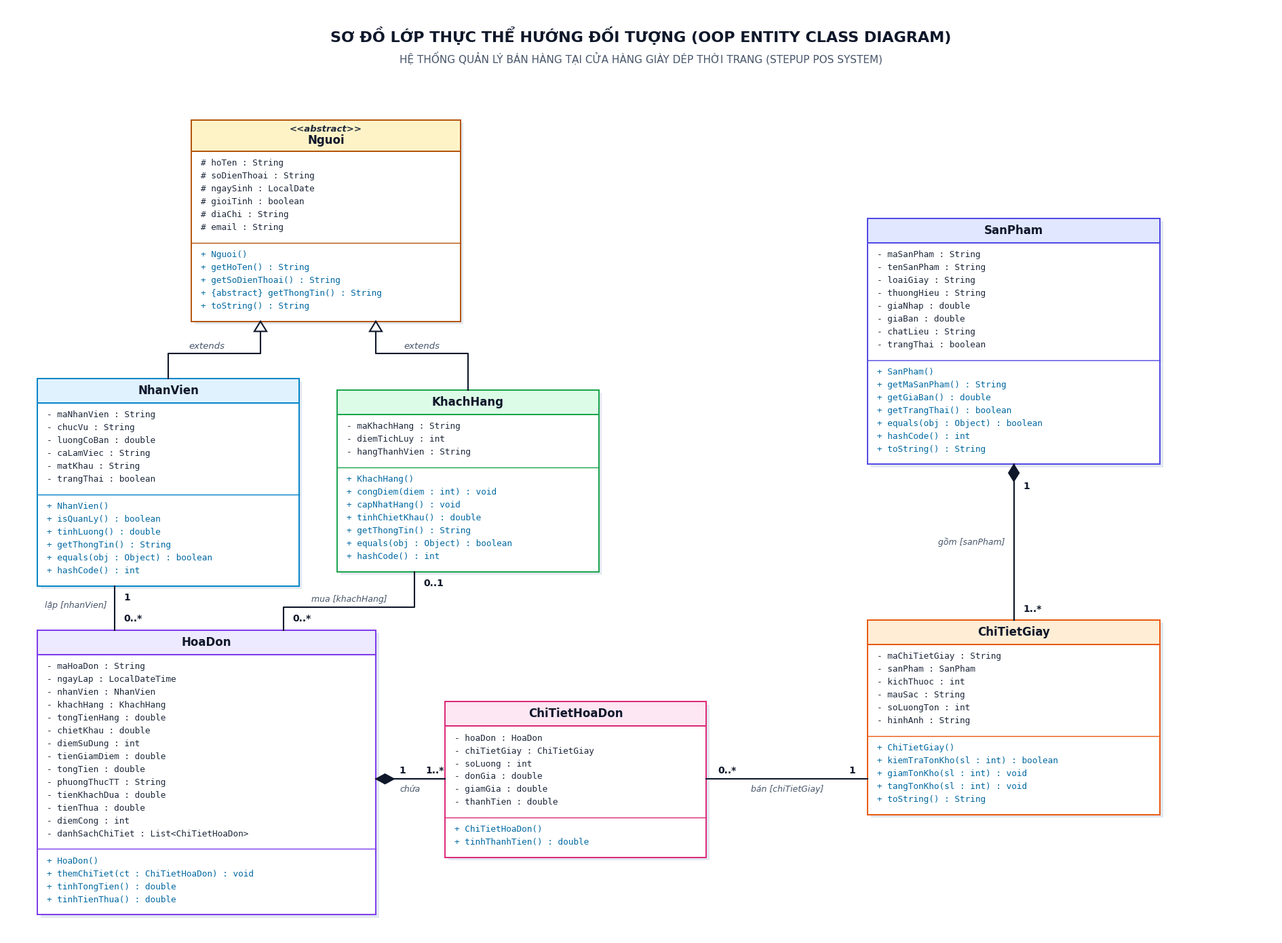
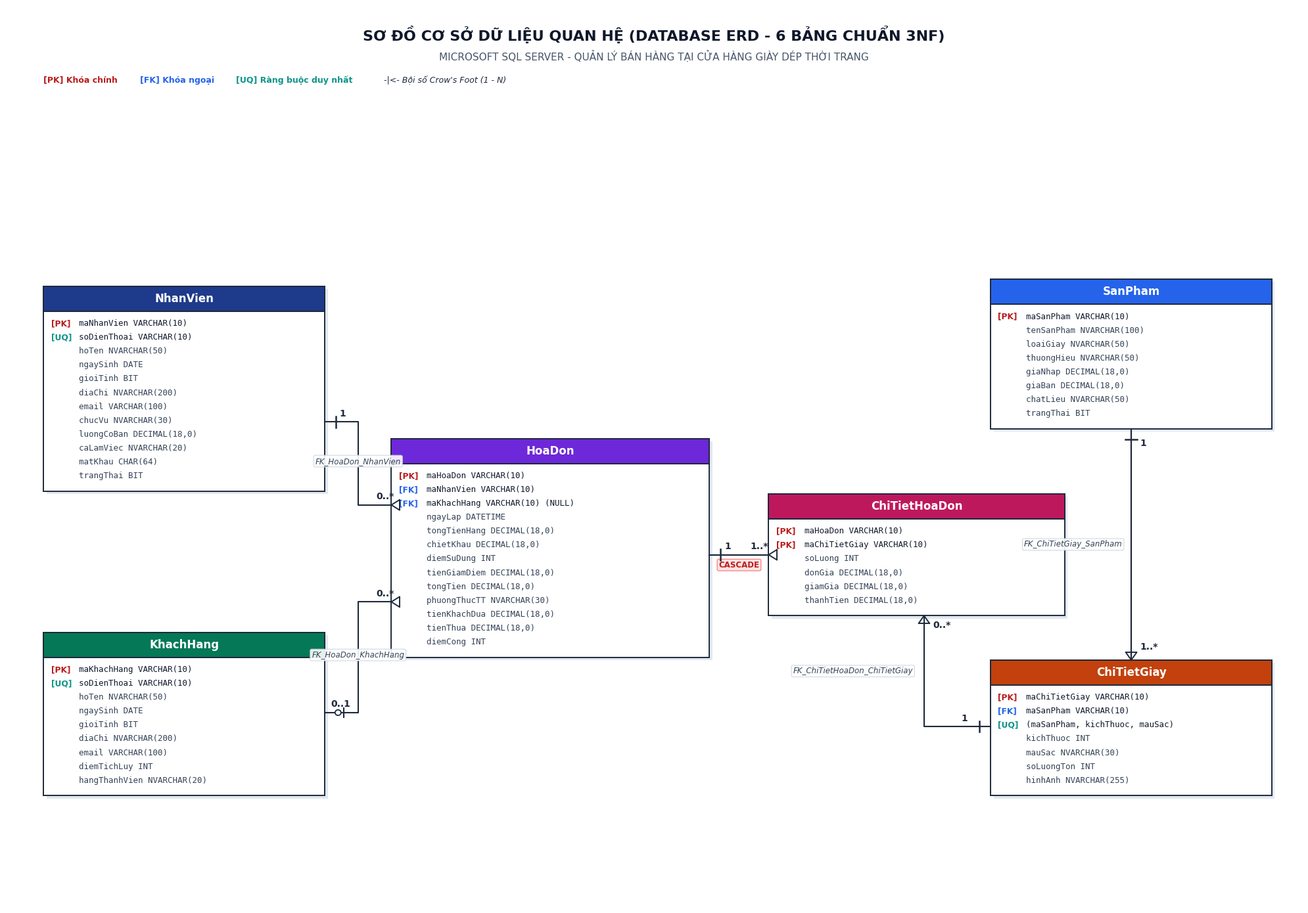

Python code for these plots, in order:
"""
Script: generate_diagrams_l03_l04.py
Mục đích:
  - Vẽ lại ERD 6 bảng CSDL chuẩn SQL Server (L03) -> diagram_erd_shoe.png
  - Vẽ lại Sơ đồ lớp 7 lớp OOP chuẩn src/entity (L04) -> SoDoLop_QuanLyBanGiay.png, diagram_class_shoe.png
  - Sinh đồng bộ 2 file .drawio: SoDoERD_QuanLyBanGiay.drawio và SoDoLop_QuanLyBanGiay.drawio
  - Độ phân giải >= 1600px width (300 DPI), font rõ nét, chuẩn UML/ERD, không chồng chéo, không cắt chữ.
"""

import sys
import os
import matplotlib
matplotlib.use('Agg')
import matplotlib.pyplot as plt
import matplotlib.patches as patches

if sys.platform.startswith('win'):
    import io
    sys.stdout = io.TextIOWrapper(sys.stdout.buffer, encoding='utf-8')

# Ensure Arial or Segoe UI font
plt.rcParams['font.sans-serif'] = ['Segoe UI', 'Arial', 'DejaVu Sans', 'sans-serif']
plt.rcParams['font.family'] = 'sans-serif'


# ==============================================================================
# PHẦN 1: VẼ SƠ ĐỒ LỚP HƯỚNG ĐỐI TƯỢNG (OOP CLASS DIAGRAM - 7 LỚP)
# ==============================================================================

def generate_oop_class_diagram():
    print(">>> Đang vẽ Sơ đồ lớp thực thể OOP (7 lớp)...")
    fig, ax = plt.subplots(figsize=(19, 14), dpi=300)
    ax.set_xlim(0, 1650)
    ax.set_ylim(0, 1300)
    ax.axis('off')
    fig.patch.set_facecolor('#FFFFFF')
    ax.set_facecolor('#FFFFFF')

    # Helper vẽ box UML Class
    def draw_uml_class(x, y, w, title, attrs, methods, is_abstract=False, header_bg='#F1F5F9', border_color='#0F172A'):
        header_h = 44 if is_abstract else 34
        line_h = 18
        pad_top = 10
        pad_bot = 10
        
        attr_lines = [l for l in attrs.strip().split('\n') if l.strip()]
        meth_lines = [l for l in methods.strip().split('\n') if l.strip()]
        
        attr_h = len(attr_lines) * line_h + pad_top + pad_bot
        meth_h = len(meth_lines) * line_h + pad_top + pad_bot
        total_h = header_h + attr_h + meth_h
        
        # Shadow box for modern look
        shadow = patches.Rectangle((x + 4, y - 4), w, total_h, facecolor='#E2E8F0', edgecolor='none', zorder=1)
        ax.add_patch(shadow)

        # Main box
        rect = patches.Rectangle((x, y), w, total_h, linewidth=1.4, edgecolor=border_color, facecolor='#FFFFFF', zorder=2)
        ax.add_patch(rect)
        
        # Header rect
        hdr_rect = patches.Rectangle((x, y + total_h - header_h), w, header_h, linewidth=1.4, 
                                     edgecolor=border_color, facecolor=header_bg, zorder=3)
        ax.add_patch(hdr_rect)
        
        if is_abstract:
            ax.text(x + w/2, y + total_h - 13, "<<abstract>>", ha='center', va='center', 
                    fontsize=9.5, style='italic', color='#1E293B', fontweight='bold', zorder=4)
            ax.text(x + w/2, y + total_h - 29, title, ha='center', va='center', 
                    fontsize=12, fontweight='bold', color='#0F172A', zorder=4)
        else:
            ax.text(x + w/2, y + total_h - header_h/2, title, ha='center', va='center', 
                    fontsize=12, fontweight='bold', color='#0F172A', zorder=4)
            
        # Divider 1 (Header -> Attr)
        ax.plot([x, x + w], [y + total_h - header_h, y + total_h - header_h], color=border_color, linewidth=1.2, zorder=3)

        # Draw Attributes
        attr_y = y + total_h - header_h - pad_top - 7
        for line in attr_lines:
            ax.text(x + 12, attr_y, line, ha='left', va='center', fontsize=9.2, family='monospace', color='#1E293B', zorder=4)
            attr_y -= line_h

        # Divider 2 (Attr -> Meth)
        div2_y = y + meth_h
        ax.plot([x, x + w], [div2_y, div2_y], color=border_color, linewidth=1.0, zorder=3)

        # Draw Methods
        meth_y = div2_y - pad_top - 7
        for line in meth_lines:
            ax.text(x + 12, meth_y, line, ha='left', va='center', fontsize=9.2, family='monospace', color='#0369A1', zorder=4)
            meth_y -= line_h
            
        return total_h

    # --- ĐẶT TỌA ĐỘ VÀ VẼ 7 CLASS ---
    # 1. Nguoi (Abstract) - Giữa Trên
    h_ng = draw_uml_class(
        x=240, y=860, w=350,
        title='Nguoi',
        attrs=(
            '# hoTen : String\n'
            '# soDienThoai : String\n'
            '# ngaySinh : LocalDate\n'
            '# gioiTinh : boolean\n'
            '# diaChi : String\n'
            '# email : String'
        ),
        methods=(
            '+ Nguoi()\n'
            '+ getHoTen() : String\n'
            '+ getSoDienThoai() : String\n'
            '+ {abstract} getThongTin() : String\n'
            '+ toString() : String'
        ),
        is_abstract=True,
        header_bg='#FEF3C7',
        border_color='#B45309'
    )

    # 2. NhanVien (Bên trái giữa)
    h_nv = draw_uml_class(
        x=40, y=490, w=340,
        title='NhanVien',
        attrs=(
            '- maNhanVien : String\n'
            '- chucVu : String\n'
            '- luongCoBan : double\n'
            '- caLamViec : String\n'
            '- matKhau : String\n'
            '- trangThai : boolean'
        ),
        methods=(
            '+ NhanVien()\n'
            '+ isQuanLy() : boolean\n'
            '+ tinhLuong() : double\n'
            '+ getThongTin() : String\n'
            '+ equals(obj : Object) : boolean\n'
            '+ hashCode() : int'
        ),
        header_bg='#E0F2FE',
        border_color='#0284C7'
    )

    # 3. KhachHang (Giữa bên phải của NhanVien)
    h_kh = draw_uml_class(
        x=430, y=510, w=340,
        title='KhachHang',
        attrs=(
            '- maKhachHang : String\n'
            '- diemTichLuy : int\n'
            '- hangThanhVien : String'
        ),
        methods=(
            '+ KhachHang()\n'
            '+ congDiem(diem : int) : void\n'
            '+ capNhatHang() : void\n'
            '+ tinhChietKhau() : double\n'
            '+ getThongTin() : String\n'
            '+ equals(obj : Object) : boolean\n'
            '+ hashCode() : int'
        ),
        header_bg='#DCFCE7',
        border_color='#16A34A'
    )

    # 4. HoaDon (Dưới cùng bên trái)
    h_hd = draw_uml_class(
        x=40, y=30, w=440,
        title='HoaDon',
        attrs=(
            '- maHoaDon : String\n'
            '- ngayLap : LocalDateTime\n'
            '- nhanVien : NhanVien\n'
            '- khachHang : KhachHang\n'
            '- tongTienHang : double\n'
            '- chietKhau : double\n'
            '- diemSuDung : int\n'
            '- tienGiamDiem : double\n'
            '- tongTien : double\n'
            '- phuongThucTT : String\n'
            '- tienKhachDua : double\n'
            '- tienThua : double\n'
            '- diemCong : int\n'
            '- danhSachChiTiet : List<ChiTietHoaDon>'
        ),
        methods=(
            '+ HoaDon()\n'
            '+ themChiTiet(ct : ChiTietHoaDon) : void\n'
            '+ tinhTongTien() : double\n'
            '+ tinhTienThua() : double'
        ),
        header_bg='#EDE9FE',
        border_color='#7C3AED'
    )

    # 5. ChiTietHoaDon (Dưới cùng ở giữa)
    h_cthd = draw_uml_class(
        x=570, y=110, w=340,
        title='ChiTietHoaDon',
        attrs=(
            '- hoaDon : HoaDon\n'
            '- chiTietGiay : ChiTietGiay\n'
            '- soLuong : int\n'
            '- donGia : double\n'
            '- giamGia : double\n'
            '- thanhTien : double'
        ),
        methods=(
            '+ ChiTietHoaDon()\n'
            '+ tinhThanhTien() : double'
        ),
        header_bg='#FCE7F3',
        border_color='#DB2777'
    )

    # 6. SanPham (Cột phải trên)
    h_sp = draw_uml_class(
        x=1120, y=660, w=380,
        title='SanPham',
        attrs=(
            '- maSanPham : String\n'
            '- tenSanPham : String\n'
            '- loaiGiay : String\n'
            '- thuongHieu : String\n'
            '- giaNhap : double\n'
            '- giaBan : double\n'
            '- chatLieu : String\n'
            '- trangThai : boolean'
        ),
        methods=(
            '+ SanPham()\n'
            '+ getMaSanPham() : String\n'
            '+ getGiaBan() : double\n'
            '+ getTrangThai() : boolean\n'
            '+ equals(obj : Object) : boolean\n'
            '+ hashCode() : int\n'
            '+ toString() : String'
        ),
        header_bg='#E0E7FF',
        border_color='#4F46E5'
    )

    # 7. ChiTietGiay (Cột phải dưới)
    h_ctg = draw_uml_class(
        x=1120, y=170, w=380,
        title='ChiTietGiay',
        attrs=(
            '- maChiTietGiay : String\n'
            '- sanPham : SanPham\n'
            '- kichThuoc : int\n'
            '- mauSac : String\n'
            '- soLuongTon : int\n'
            '- hinhAnh : String'
        ),
        methods=(
            '+ ChiTietGiay()\n'
            '+ kiemTraTonKho(sl : int) : boolean\n'
            '+ giamTonKho(sl : int) : void\n'
            '+ tangTonKho(sl : int) : void\n'
            '+ toString() : String'
        ),
        header_bg='#FFEDD5',
        border_color='#EA580C'
    )

    # --- CÁC ĐƯỜNG NỐI QUAN HỆ UML ---
    # 1. Kế thừa: NhanVien (top) -> Nguoi (bottom)
    top_nv = 490 + h_nv
    ax.plot([210, 210, 330, 330], [top_nv, 815, 815, 860], color='#0F172A', linewidth=1.5, zorder=3)
    tri1 = patches.Polygon([[322, 846], [338, 846], [330, 860]], closed=True, 
                           edgecolor='#0F172A', facecolor='#FFFFFF', linewidth=1.5, zorder=5)
    ax.add_patch(tri1)
    ax.text(260, 822, "extends", fontsize=9.5, style='italic', color='#475569', ha='center')

    # 2. Kế thừa: KhachHang (top) -> Nguoi (bottom)
    top_kh = 510 + h_kh
    ax.plot([600, 600, 480, 480], [top_kh, 815, 815, 860], color='#0F172A', linewidth=1.5, zorder=3)
    tri2 = patches.Polygon([[472, 846], [488, 846], [480, 860]], closed=True, 
                           edgecolor='#0F172A', facecolor='#FFFFFF', linewidth=1.5, zorder=5)
    ax.add_patch(tri2)
    ax.text(540, 822, "extends", fontsize=9.5, style='italic', color='#475569', ha='center')

    # 3. Liên kết: NhanVien (1) -> HoaDon (0..*)
    top_hd = 30 + h_hd
    ax.plot([140, 140], [490, top_hd], color='#0F172A', linewidth=1.5, zorder=3)
    ax.text(152, 470, "1", fontsize=10, fontweight='bold', color='#0F172A')
    ax.text(152, top_hd + 12, "0..*", fontsize=10, fontweight='bold', color='#0F172A')
    ax.text(130, (490 + top_hd)/2, "lập [nhanVien]", fontsize=9, style='italic', color='#475569', ha='right')

    # 4. Liên kết: KhachHang (0..1) -> HoaDon (0..*)
    ax.plot([530, 530, 360, 360], [510, 460, 460, top_hd], color='#0F172A', linewidth=1.5, zorder=3)
    ax.text(542, 490, "0..1", fontsize=10, fontweight='bold', color='#0F172A')
    ax.text(372, top_hd + 12, "0..*", fontsize=10, fontweight='bold', color='#0F172A')
    ax.text(445, 468, "mua [khachHang]", fontsize=9, style='italic', color='#475569', ha='center')

    # 5. Tổng thành (Composition): HoaDon (1) ◆── (1..*) ChiTietHoaDon
    y_hd_ct = 220
    ax.plot([480, 570], [y_hd_ct, y_hd_ct], color='#0F172A', linewidth=1.6, zorder=3)
    dia_hd = patches.Polygon([[480, y_hd_ct], [492, y_hd_ct + 7], [504, y_hd_ct], [492, y_hd_ct - 7]], 
                             closed=True, edgecolor='#0F172A', facecolor='#0F172A', zorder=5)
    ax.add_patch(dia_hd)
    ax.text(510, y_hd_ct + 8, "1", fontsize=10, fontweight='bold', color='#0F172A')
    ax.text(545, y_hd_ct + 8, "1..*", fontsize=10, fontweight='bold', color='#0F172A')
    ax.text(525, y_hd_ct - 18, "chứa", fontsize=9, style='italic', color='#475569', ha='center')

    # 6. Liên kết: ChiTietHoaDon (0..*) ── (1) ChiTietGiay
    ax.plot([910, 1120], [y_hd_ct, y_hd_ct], color='#0F172A', linewidth=1.5, zorder=3)
    ax.text(925, y_hd_ct + 8, "0..*", fontsize=10, fontweight='bold', color='#0F172A')
    ax.text(1095, y_hd_ct + 8, "1", fontsize=10, fontweight='bold', color='#0F172A')
    ax.text(1015, y_hd_ct - 18, "bán [chiTietGiay]", fontsize=9, style='italic', color='#475569', ha='center')

    # 7. Tổng thành (Composition): SanPham (1) ◆── (1..*) ChiTietGiay
    x_sp_ctg = 1310
    top_ctg = 170 + h_ctg
    ax.plot([x_sp_ctg, x_sp_ctg], [660, top_ctg], color='#0F172A', linewidth=1.6, zorder=3)
    dia_sp = patches.Polygon([[x_sp_ctg, 660], [x_sp_ctg + 7, 648], [x_sp_ctg, 636], [x_sp_ctg - 7, 648]], 
                             closed=True, edgecolor='#0F172A', facecolor='#0F172A', zorder=5)
    ax.add_patch(dia_sp)
    ax.text(x_sp_ctg + 12, 625, "1", fontsize=10, fontweight='bold', color='#0F172A')
    ax.text(x_sp_ctg + 12, top_ctg + 12, "1..*", fontsize=10, fontweight='bold', color='#0F172A')
    ax.text(x_sp_ctg - 12, (660 + top_ctg)/2, "gồm [sanPham]", fontsize=9, style='italic', color='#475569', ha='right', va='center')

    # Header Title Banner (Có khoảng cách an toàn rộng rãi phía trên)
    ax.text(825, 1260, "SƠ ĐỒ LỚP THỰC THỂ HƯỚNG ĐỐI TƯỢNG (OOP ENTITY CLASS DIAGRAM)", 
            ha='center', va='center', fontsize=16, fontweight='bold', color='#0F172A')
    ax.text(825, 1228, "HỆ THỐNG QUẢN LÝ BÁN HÀNG TẠI CỬA HÀNG GIÀY DÉP THỜI TRANG (STEPUP POS SYSTEM)", 
            ha='center', va='center', fontsize=11, color='#475569')

    plt.tight_layout()
    out1 = os.path.join(os.getcwd(), 'SoDoLop_QuanLyBanGiay.png')
    out2 = os.path.join(os.getcwd(), 'diagram_class_shoe.png')
    plt.savefig(out1, dpi=300, bbox_inches='tight', facecolor='#FFFFFF')
    plt.savefig(out2, dpi=300, bbox_inches='tight', facecolor='#FFFFFF')
    plt.close()
    print(f" [PASS] Đã tạo thành công Sơ đồ lớp: {out1} & {out2}")


# ==============================================================================
# PHẦN 2: VẼ SƠ ĐỒ CƠ SỞ DỮ LIỆU QUAN HỆ (DATABASE ERD - 6 BẢNG)
# ==============================================================================

def generate_erd_diagram():
    print(">>> Đang vẽ Sơ đồ cơ sở dữ liệu quan hệ ERD (6 bảng)...")
    fig, ax = plt.subplots(figsize=(20, 14), dpi=300)
    ax.set_xlim(0, 1750)
    ax.set_ylim(0, 1300)
    ax.axis('off')
    fig.patch.set_facecolor('#FFFFFF')
    ax.set_facecolor('#FFFFFF')

    # Helper vẽ Table Box cho ERD
    def draw_erd_table(x, y, w, table_name, pk_cols, fk_cols, uq_cols, normal_cols, header_color='#1E40AF'):
        header_h = 36
        line_h = 20
        pad_top = 10
        pad_bot = 10

        all_rows = []
        for c in pk_cols:
            all_rows.append(("[PK]", c, '#B91C1C'))
        for c in fk_cols:
            all_rows.append(("[FK]", c, '#2563EB'))
        for c in uq_cols:
            all_rows.append(("[UQ]", c, '#0D9488'))
        for c in normal_cols:
            all_rows.append(("", c, '#334155'))

        body_h = len(all_rows) * line_h + pad_top + pad_bot
        total_h = header_h + body_h

        # Shadow box
        shadow = patches.Rectangle((x + 4, y - 4), w, total_h, facecolor='#E2E8F0', edgecolor='none', zorder=1)
        ax.add_patch(shadow)

        # Outer border
        rect = patches.Rectangle((x, y), w, total_h, linewidth=1.4, edgecolor='#1E293B', facecolor='#FFFFFF', zorder=2)
        ax.add_patch(rect)

        # Header box
        hdr_rect = patches.Rectangle((x, y + total_h - header_h), w, header_h, linewidth=1.4, 
                                     edgecolor='#1E293B', facecolor=header_color, zorder=3)
        ax.add_patch(hdr_rect)
        ax.text(x + w/2, y + total_h - header_h/2, table_name, ha='center', va='center', 
                color='#FFFFFF', fontweight='bold', fontsize=12, zorder=4)

        # Divider line
        ax.plot([x, x + w], [y + total_h - header_h, y + total_h - header_h], color='#1E293B', linewidth=1.2, zorder=3)

        # Render Columns
        row_y = y + total_h - header_h - pad_top - 8
        for tag, col_text, col_color in all_rows:
            if tag:
                ax.text(x + 10, row_y, tag, ha='left', va='center', fontsize=8.8, fontweight='bold', color=col_color, zorder=4)
                ax.text(x + 48, row_y, col_text, ha='left', va='center', fontsize=9.0, family='monospace', color='#0F172A', zorder=4)
            else:
                ax.text(x + 48, row_y, col_text, ha='left', va='center', fontsize=9.0, family='monospace', color=col_color, zorder=4)
            row_y -= line_h

        return total_h

    # --- BỐ CỤC 3 CỘT KHÔNG BAO GIỜ CHỒNG CHÉO ---
    # CỘT 1 (TRÁI): NhanVien (Trên) & KhachHang (Dưới)
    h_nv = draw_erd_table(
        x=50, y=600, w=380,
        table_name='NhanVien',
        pk_cols=['maNhanVien VARCHAR(10)'],
        fk_cols=[],
        uq_cols=['soDienThoai VARCHAR(10)'],
        normal_cols=[
            'hoTen NVARCHAR(50)',
            'ngaySinh DATE',
            'gioiTinh BIT',
            'diaChi NVARCHAR(200)',
            'email VARCHAR(100)',
            'chucVu NVARCHAR(30)',
            'luongCoBan DECIMAL(18,0)',
            'caLamViec NVARCHAR(20)',
            'matKhau CHAR(64)',
            'trangThai BIT'
        ],
        header_color='#1E3A8A'
    )

    h_kh = draw_erd_table(
        x=50, y=160, w=380,
        table_name='KhachHang',
        pk_cols=['maKhachHang VARCHAR(10)'],
        fk_cols=[],
        uq_cols=['soDienThoai VARCHAR(10)'],
        normal_cols=[
            'hoTen NVARCHAR(50)',
            'ngaySinh DATE',
            'gioiTinh BIT',
            'diaChi NVARCHAR(200)',
            'email VARCHAR(100)',
            'diemTichLuy INT',
            'hangThanhVien NVARCHAR(20)'
        ],
        header_color='#047857'
    )

    # CỘT 2 (GIỮA): HoaDon (Trái giữa) & ChiTietHoaDon (Phải giữa)
    h_hd = draw_erd_table(
        x=520, y=360, w=430,
        table_name='HoaDon',
        pk_cols=['maHoaDon VARCHAR(10)'],
        fk_cols=[
            'maNhanVien VARCHAR(10)',
            'maKhachHang VARCHAR(10) (NULL)'
        ],
        uq_cols=[],
        normal_cols=[
            'ngayLap DATETIME',
            'tongTienHang DECIMAL(18,0)',
            'chietKhau DECIMAL(18,0)',
            'diemSuDung INT',
            'tienGiamDiem DECIMAL(18,0)',
            'tongTien DECIMAL(18,0)',
            'phuongThucTT NVARCHAR(30)',
            'tienKhachDua DECIMAL(18,0)',
            'tienThua DECIMAL(18,0)',
            'diemCong INT'
        ],
        header_color='#6D28D9'
    )

    h_cthd = draw_erd_table(
        x=1030, y=420, w=400,
        table_name='ChiTietHoaDon',
        pk_cols=[
            'maHoaDon VARCHAR(10)',
            'maChiTietGiay VARCHAR(10)'
        ],
        fk_cols=[],
        uq_cols=[],
        normal_cols=[
            'soLuong INT',
            'donGia DECIMAL(18,0)',
            'giamGia DECIMAL(18,0)',
            'thanhTien DECIMAL(18,0)'
        ],
        header_color='#BE185D'
    )

    # CỘT 3 (PHẢI): SanPham (Trên) & ChiTietGiay (Dưới)
    h_sp = draw_erd_table(
        x=1330, y=690, w=380,
        table_name='SanPham',
        pk_cols=['maSanPham VARCHAR(10)'],
        fk_cols=[],
        uq_cols=[],
        normal_cols=[
            'tenSanPham NVARCHAR(100)',
            'loaiGiay NVARCHAR(50)',
            'thuongHieu NVARCHAR(50)',
            'giaNhap DECIMAL(18,0)',
            'giaBan DECIMAL(18,0)',
            'chatLieu NVARCHAR(50)',
            'trangThai BIT'
        ],
        header_color='#2563EB'
    )

    h_ctg = draw_erd_table(
        x=1330, y=160, w=380,
        table_name='ChiTietGiay',
        pk_cols=['maChiTietGiay VARCHAR(10)'],
        fk_cols=['maSanPham VARCHAR(10)'],
        uq_cols=['(maSanPham, kichThuoc, mauSac)'],
        normal_cols=[
            'kichThuoc INT',
            'mauSac NVARCHAR(30)',
            'soLuongTon INT',
            'hinhAnh NVARCHAR(255)'
        ],
        header_color='#C2410C'
    )

    # Helper vẽ ký hiệu Crow's Foot
    def draw_crows_foot(x_end, y_end, direction='left', size=11):
        if direction == 'left':
            ax.plot([x_end, x_end + size], [y_end, y_end + size/1.5], color='#1E293B', lw=1.4, zorder=5)
            ax.plot([x_end, x_end + size], [y_end, y_end - size/1.5], color='#1E293B', lw=1.4, zorder=5)
            ax.plot([x_end + size, x_end + size], [y_end - size/1.5, y_end + size/1.5], color='#1E293B', lw=1.4, zorder=5)
        elif direction == 'right':
            ax.plot([x_end, x_end - size], [y_end, y_end + size/1.5], color='#1E293B', lw=1.4, zorder=5)
            ax.plot([x_end, x_end - size], [y_end, y_end - size/1.5], color='#1E293B', lw=1.4, zorder=5)
            ax.plot([x_end - size, x_end - size], [y_end - size/1.5, y_end + size/1.5], color='#1E293B', lw=1.4, zorder=5)
        elif direction == 'up':
            ax.plot([x_end, x_end - size/1.5], [y_end, y_end - size], color='#1E293B', lw=1.4, zorder=5)
            ax.plot([x_end, x_end + size/1.5], [y_end, y_end - size], color='#1E293B', lw=1.4, zorder=5)
            ax.plot([x_end - size/1.5, x_end + size/1.5], [y_end - size, y_end - size], color='#1E293B', lw=1.4, zorder=5)
        elif direction == 'down':
            ax.plot([x_end, x_end - size/1.5], [y_end, y_end + size], color='#1E293B', lw=1.4, zorder=5)
            ax.plot([x_end, x_end + size/1.5], [y_end, y_end + size], color='#1E293B', lw=1.4, zorder=5)
            ax.plot([x_end - size/1.5, x_end + size/1.5], [y_end + size, y_end + size], color='#1E293B', lw=1.4, zorder=5)

    # 1. NhanVien (1) ── (0..*) HoaDon [FK_HoaDon_NhanVien]
    y_nv_hd = 700
    ax.plot([430, 475, 475, 520], [y_nv_hd, y_nv_hd, 580, 580], color='#1E293B', linewidth=1.5, zorder=3)
    ax.plot([445, 445], [y_nv_hd - 8, y_nv_hd + 8], color='#1E293B', linewidth=1.8, zorder=5)
    draw_crows_foot(520, 580, direction='left', size=11)
    ax.text(450, y_nv_hd + 8, "1", fontsize=10, fontweight='bold', color='#1E293B')
    ax.text(500, 588, "0..*", fontsize=10, fontweight='bold', color='#1E293B')
    ax.text(475, 640, "FK_HoaDon_NhanVien", fontsize=8.5, style='italic', color='#334155', ha='center',
            bbox=dict(boxstyle="round,pad=0.2", fc="white", ec="#CBD5E1", lw=0.8, alpha=0.9))

    # 2. KhachHang (0..1) ── (0..*) HoaDon [FK_HoaDon_KhachHang]
    y_kh_hd = 280
    ax.plot([430, 475, 475, 520], [y_kh_hd, y_kh_hd, 440, 440], color='#1E293B', linewidth=1.5, zorder=3)
    circle = patches.Circle((448, y_kh_hd), 4, facecolor='#FFFFFF', edgecolor='#1E293B', lw=1.3, zorder=5)
    ax.add_patch(circle)
    ax.plot([456, 456], [y_kh_hd - 7, y_kh_hd + 7], color='#1E293B', linewidth=1.5, zorder=5)
    draw_crows_foot(520, 440, direction='left', size=11)
    ax.text(438, y_kh_hd + 8, "0..1", fontsize=10, fontweight='bold', color='#1E293B')
    ax.text(500, 448, "0..*", fontsize=10, fontweight='bold', color='#1E293B')
    ax.text(475, 360, "FK_HoaDon_KhachHang", fontsize=8.5, style='italic', color='#334155', ha='center',
            bbox=dict(boxstyle="round,pad=0.2", fc="white", ec="#CBD5E1", lw=0.8, alpha=0.9))

    # 3. HoaDon (1) ── (1..*) ChiTietHoaDon [FK_ChiTietHoaDon_HoaDon (ON DELETE CASCADE)]
    y_hd_cthd = 508
    ax.plot([950, 1030], [y_hd_cthd, y_hd_cthd], color='#1E293B', linewidth=1.6, zorder=3)
    ax.plot([965, 965], [y_hd_cthd - 8, y_hd_cthd + 8], color='#1E293B', linewidth=1.8, zorder=5)
    draw_crows_foot(1030, y_hd_cthd, direction='left', size=11)
    ax.text(970, y_hd_cthd + 8, "1", fontsize=10, fontweight='bold', color='#1E293B')
    ax.text(1005, y_hd_cthd + 8, "1..*", fontsize=10, fontweight='bold', color='#1E293B')
    ax.text(990, y_hd_cthd - 18, "CASCADE", fontsize=8.5, fontweight='bold', color='#B91C1C', ha='center',
            bbox=dict(boxstyle="round,pad=0.2", fc="#FEE2E2", ec="#F87171", lw=0.8))

    # 4. SanPham (1) ── (1..*) ChiTietGiay [FK_ChiTietGiay_SanPham]
    x_sp_ctg = 1520
    top_ctg = 160 + h_ctg
    ax.plot([x_sp_ctg, x_sp_ctg], [690, top_ctg], color='#1E293B', linewidth=1.6, zorder=3)
    ax.plot([x_sp_ctg - 8, x_sp_ctg + 8], [675, 675], color='#1E293B', linewidth=1.8, zorder=5)
    draw_crows_foot(x_sp_ctg, top_ctg, direction='down', size=11)
    ax.text(x_sp_ctg + 12, 665, "1", fontsize=10, fontweight='bold', color='#1E293B')
    ax.text(x_sp_ctg + 12, top_ctg + 15, "1..*", fontsize=10, fontweight='bold', color='#1E293B')
    ax.text(x_sp_ctg - 12, (690 + top_ctg)/2, "FK_ChiTietGiay_SanPham", fontsize=8.5, style='italic', color='#334155', ha='right', va='center',
            bbox=dict(boxstyle="round,pad=0.2", fc="white", ec="#CBD5E1", lw=0.8, alpha=0.9))

    # 5. ChiTietGiay (1) ── (0..*) ChiTietHoaDon [FK_ChiTietHoaDon_ChiTietGiay]
    y_ctg_cthd = 260
    ax.plot([1330, 1240, 1240], [y_ctg_cthd, y_ctg_cthd, 420], color='#1E293B', linewidth=1.5, zorder=3)
    ax.plot([1315, 1315], [y_ctg_cthd - 8, y_ctg_cthd + 8], color='#1E293B', linewidth=1.8, zorder=5)
    draw_crows_foot(1240, 420, direction='up', size=11)
    ax.text(1290, y_ctg_cthd + 8, "1", fontsize=10, fontweight='bold', color='#1E293B')
    ax.text(1252, 402, "0..*", fontsize=10, fontweight='bold', color='#1E293B')
    ax.text(1225, 340, "FK_ChiTietHoaDon_ChiTietGiay", fontsize=8.5, style='italic', color='#334155', ha='right', va='center',
            bbox=dict(boxstyle="round,pad=0.2", fc="white", ec="#CBD5E1", lw=0.8, alpha=0.9))

    # Header Title Banner (Có khoảng cách an toàn rộng rãi phía trên)
    ax.text(875, 1260, "SƠ ĐỒ CƠ SỞ DỮ LIỆU QUAN HỆ (DATABASE ERD - 6 BẢNG CHUẨN 3NF)", 
            ha='center', va='center', fontsize=16, fontweight='bold', color='#0F172A')
    ax.text(875, 1228, "MICROSOFT SQL SERVER - QUẢN LÝ BÁN HÀNG TẠI CỬA HÀNG GIÀY DÉP THỜI TRANG", 
            ha='center', va='center', fontsize=11, color='#475569')

    # Legend at top
    leg_x, leg_y = 50, 1190
    ax.text(leg_x, leg_y, "[PK] Khóa chính", fontsize=9, fontweight='bold', color='#B91C1C')
    ax.text(leg_x + 130, leg_y, "[FK] Khóa ngoại", fontsize=9, fontweight='bold', color='#2563EB')
    ax.text(leg_x + 260, leg_y, "[UQ] Ràng buộc duy nhất", fontsize=9, fontweight='bold', color='#0D9488')
    ax.text(leg_x + 460, leg_y, "-|<- Bội số Crow's Foot (1 - N)", fontsize=9, style='italic', color='#1E293B')

    plt.tight_layout()
    out = os.path.join(os.getcwd(), 'diagram_erd_shoe.png')
    plt.savefig(out, dpi=300, bbox_inches='tight', facecolor='#FFFFFF')
    plt.close()
    print(f" [PASS] Đã tạo thành công Sơ đồ ERD: {out}")


# ==============================================================================
# PHẦN 3: XUẤT CÁC FILE NGUỒN DRAW.IO TƯƠNG ỨNG
# ==============================================================================

def generate_drawio_files():
    print(">>> Đang cập nhật và sinh các file nguồn .drawio...")
    
    # 1. SoDoLop_QuanLyBanGiay.drawio (7 lớp OOP)
    drawio_oop_content = """<?xml version='1.0' encoding='utf-8'?>
<mxfile host="app.diagrams.net" agent="Mozilla/5.0" version="21.6.8" type="device">
  <diagram id="ClassDiagram_ShoePOS_OOP" name="SoDoLop_OOP_QuanLyBanGiay">
    <mxGraphModel dx="1422" dy="850" grid="1" gridSize="10" guides="1" tooltips="1" connect="1" arrows="1" fold="1" page="1" pageScale="1" pageWidth="1650" pageHeight="1300" math="0" shadow="0">
      <root>
        <mxCell id="0" />
        <mxCell id="1" parent="0" />
        
        <!-- Nguoi (Abstract) -->
        <mxCell id="10" value="&amp;lt;&amp;lt;abstract&amp;gt;&amp;gt;&amp;#10;&amp;lt;b&amp;gt;Nguoi&amp;lt;/b&amp;gt;" style="swimlane;fontStyle=0;align=center;verticalAlign=top;childLayout=stackLayout;horizontal=1;startSize=36;horizontalStack=0;resizeParent=1;resizeParentMax=0;resizeLast=0;collapsible=0;marginBottom=0;whiteSpace=wrap;html=1;fillColor=#FEF3C7;strokeColor=#B45309;fontColor=#0F172A;rounded=0;" vertex="1" parent="1">
          <mxGeometry x="240" y="50" width="350" height="260" as="geometry" />
        </mxCell>
        <mxCell id="10_attr" value="# hoTen : String&#10;# soDienThoai : String&#10;# ngaySinh : LocalDate&#10;# gioiTinh : boolean&#10;# diaChi : String&#10;# email : String" style="text;strokeColor=none;fillColor=none;align=left;verticalAlign=top;spacingLeft=8;spacingRight=8;overflow=hidden;rotatable=0;points=[[0,0.5],[1,0.5]];portConstraint=eastwest;whiteSpace=wrap;html=1;fontColor=#1E293B;fontSize=11;fontFamily=monospace;" vertex="1" parent="10">
          <mxGeometry y="36" width="350" height="120" as="geometry" />
        </mxCell>
        <mxCell id="10_line" value="" style="line;strokeWidth=1;fillColor=none;align=left;verticalAlign=middle;spacingTop=-1;spacingLeft=3;spacingRight=3;rotatable=0;labelPosition=right;points=[];portConstraint=eastwest;strokeColor=#B45309;" vertex="1" parent="10">
          <mxGeometry y="156" width="350" height="8" as="geometry" />
        </mxCell>
        <mxCell id="10_meth" value="+ Nguoi()&#10;+ getHoTen() : String&#10;+ getSoDienThoai() : String&#10;+ {abstract} getThongTin() : String&#10;+ toString() : String" style="text;strokeColor=none;fillColor=none;align=left;verticalAlign=top;spacingLeft=8;spacingRight=8;overflow=hidden;rotatable=0;points=[[0,0.5],[1,0.5]];portConstraint=eastwest;whiteSpace=wrap;html=1;fontColor=#0369A1;fontSize=11;fontFamily=monospace;" vertex="1" parent="10">
          <mxGeometry y="164" width="350" height="96" as="geometry" />
        </mxCell>

        <!-- NhanVien -->
        <mxCell id="20" value="&amp;lt;b&amp;gt;NhanVien&amp;lt;/b&amp;gt;" style="swimlane;fontStyle=0;align=center;verticalAlign=top;childLayout=stackLayout;horizontal=1;startSize=28;horizontalStack=0;resizeParent=1;resizeParentMax=0;resizeLast=0;collapsible=0;marginBottom=0;whiteSpace=wrap;html=1;fillColor=#E0F2FE;strokeColor=#0284C7;fontColor=#0F172A;rounded=0;" vertex="1" parent="1">
          <mxGeometry x="40" y="380" width="340" height="260" as="geometry" />
        </mxCell>
        <mxCell id="20_attr" value="- maNhanVien : String&#10;- chucVu : String&#10;- luongCoBan : double&#10;- caLamViec : String&#10;- matKhau : String&#10;- trangThai : boolean" style="text;strokeColor=none;fillColor=none;align=left;verticalAlign=top;spacingLeft=8;spacingRight=8;overflow=hidden;rotatable=0;points=[[0,0.5],[1,0.5]];portConstraint=eastwest;whiteSpace=wrap;html=1;fontColor=#1E293B;fontSize=11;fontFamily=monospace;" vertex="1" parent="20">
          <mxGeometry y="28" width="340" height="114" as="geometry" />
        </mxCell>
        <mxCell id="20_line" value="" style="line;strokeWidth=1;fillColor=none;align=left;verticalAlign=middle;spacingTop=-1;spacingLeft=3;spacingRight=3;rotatable=0;labelPosition=right;points=[];portConstraint=eastwest;strokeColor=#0284C7;" vertex="1" parent="20">
          <mxGeometry y="142" width="340" height="8" as="geometry" />
        </mxCell>
        <mxCell id="20_meth" value="+ NhanVien()&#10;+ isQuanLy() : boolean&#10;+ tinhLuong() : double&#10;+ getThongTin() : String&#10;+ equals(obj : Object) : boolean&#10;+ hashCode() : int" style="text;strokeColor=none;fillColor=none;align=left;verticalAlign=top;spacingLeft=8;spacingRight=8;overflow=hidden;rotatable=0;points=[[0,0.5],[1,0.5]];portConstraint=eastwest;whiteSpace=wrap;html=1;fontColor=#0369A1;fontSize=11;fontFamily=monospace;" vertex="1" parent="20">
          <mxGeometry y="150" width="340" height="110" as="geometry" />
        </mxCell>

        <!-- KhachHang -->
        <mxCell id="30" value="&amp;lt;b&amp;gt;KhachHang&amp;lt;/b&amp;gt;" style="swimlane;fontStyle=0;align=center;verticalAlign=top;childLayout=stackLayout;horizontal=1;startSize=28;horizontalStack=0;resizeParent=1;resizeParentMax=0;resizeLast=0;collapsible=0;marginBottom=0;whiteSpace=wrap;html=1;fillColor=#DCFCE7;strokeColor=#16A34A;fontColor=#0F172A;rounded=0;" vertex="1" parent="1">
          <mxGeometry x="430" y="380" width="340" height="235" as="geometry" />
        </mxCell>
        <mxCell id="30_attr" value="- maKhachHang : String&#10;- diemTichLuy : int&#10;- hangThanhVien : String" style="text;strokeColor=none;fillColor=none;align=left;verticalAlign=top;spacingLeft=8;spacingRight=8;overflow=hidden;rotatable=0;points=[[0,0.5],[1,0.5]];portConstraint=eastwest;whiteSpace=wrap;html=1;fontColor=#1E293B;fontSize=11;fontFamily=monospace;" vertex="1" parent="30">
          <mxGeometry y="28" width="340" height="66" as="geometry" />
        </mxCell>
        <mxCell id="30_line" value="" style="line;strokeWidth=1;fillColor=none;align=left;verticalAlign=middle;spacingTop=-1;spacingLeft=3;spacingRight=3;rotatable=0;labelPosition=right;points=[];portConstraint=eastwest;strokeColor=#16A34A;" vertex="1" parent="30">
          <mxGeometry y="94" width="340" height="8" as="geometry" />
        </mxCell>
        <mxCell id="30_meth" value="+ KhachHang()&#10;+ congDiem(diem : int) : void&#10;+ capNhatHang() : void&#10;+ tinhChietKhau() : double&#10;+ getThongTin() : String&#10;+ equals(obj : Object) : boolean&#10;+ hashCode() : int" style="text;strokeColor=none;fillColor=none;align=left;verticalAlign=top;spacingLeft=8;spacingRight=8;overflow=hidden;rotatable=0;points=[[0,0.5],[1,0.5]];portConstraint=eastwest;whiteSpace=wrap;html=1;fontColor=#0369A1;fontSize=11;fontFamily=monospace;" vertex="1" parent="30">
          <mxGeometry y="102" width="340" height="133" as="geometry" />
        </mxCell>

        <!-- HoaDon -->
        <mxCell id="40" value="&amp;lt;b&amp;gt;HoaDon&amp;lt;/b&amp;gt;" style="swimlane;fontStyle=0;align=center;verticalAlign=top;childLayout=stackLayout;horizontal=1;startSize=28;horizontalStack=0;resizeParent=1;resizeParentMax=0;resizeLast=0;collapsible=0;marginBottom=0;whiteSpace=wrap;html=1;fillColor=#EDE9FE;strokeColor=#7C3AED;fontColor=#0F172A;rounded=0;" vertex="1" parent="1">
          <mxGeometry x="40" y="730" width="440" height="380" as="geometry" />
        </mxCell>
        <mxCell id="40_attr" value="- maHoaDon : String&#10;- ngayLap : LocalDateTime&#10;- nhanVien : NhanVien&#10;- khachHang : KhachHang&#10;- tongTienHang : double&#10;- chietKhau : double&#10;- diemSuDung : int&#10;- tienGiamDiem : double&#10;- tongTien : double&#10;- phuongThucTT : String&#10;- tienKhachDua : double&#10;- tienThua : double&#10;- diemCong : int&#10;- danhSachChiTiet : List&amp;lt;ChiTietHoaDon&amp;gt;" style="text;strokeColor=none;fillColor=none;align=left;verticalAlign=top;spacingLeft=8;spacingRight=8;overflow=hidden;rotatable=0;points=[[0,0.5],[1,0.5]];portConstraint=eastwest;whiteSpace=wrap;html=1;fontColor=#1E293B;fontSize=11;fontFamily=monospace;" vertex="1" parent="40">
          <mxGeometry y="28" width="440" height="260" as="geometry" />
        </mxCell>
        <mxCell id="40_line" value="" style="line;strokeWidth=1;fillColor=none;align=left;verticalAlign=middle;spacingTop=-1;spacingLeft=3;spacingRight=3;rotatable=0;labelPosition=right;points=[];portConstraint=eastwest;strokeColor=#7C3AED;" vertex="1" parent="40">
          <mxGeometry y="288" width="440" height="8" as="geometry" />
        </mxCell>
        <mxCell id="40_meth" value="+ HoaDon()&#10;+ themChiTiet(ct : ChiTietHoaDon) : void&#10;+ tinhTongTien() : double&#10;+ tinhTienThua() : double" style="text;strokeColor=none;fillColor=none;align=left;verticalAlign=top;spacingLeft=8;spacingRight=8;overflow=hidden;rotatable=0;points=[[0,0.5],[1,0.5]];portConstraint=eastwest;whiteSpace=wrap;html=1;fontColor=#0369A1;fontSize=11;fontFamily=monospace;" vertex="1" parent="40">
          <mxGeometry y="296" width="440" height="84" as="geometry" />
        </mxCell>

        <!-- ChiTietHoaDon -->
        <mxCell id="50" value="&amp;lt;b&amp;gt;ChiTietHoaDon&amp;lt;/b&amp;gt;" style="swimlane;fontStyle=0;align=center;verticalAlign=top;childLayout=stackLayout;horizontal=1;startSize=28;horizontalStack=0;resizeParent=1;resizeParentMax=0;resizeLast=0;collapsible=0;marginBottom=0;whiteSpace=wrap;html=1;fillColor=#FCE7F3;strokeColor=#DB2777;fontColor=#0F172A;rounded=0;" vertex="1" parent="1">
          <mxGeometry x="570" y="810" width="340" height="210" as="geometry" />
        </mxCell>
        <mxCell id="50_attr" value="- hoaDon : HoaDon&#10;- chiTietGiay : ChiTietGiay&#10;- soLuong : int&#10;- donGia : double&#10;- giamGia : double&#10;- thanhTien : double" style="text;strokeColor=none;fillColor=none;align=left;verticalAlign=top;spacingLeft=8;spacingRight=8;overflow=hidden;rotatable=0;points=[[0,0.5],[1,0.5]];portConstraint=eastwest;whiteSpace=wrap;html=1;fontColor=#1E293B;fontSize=11;fontFamily=monospace;" vertex="1" parent="50">
          <mxGeometry y="28" width="340" height="120" as="geometry" />
        </mxCell>
        <mxCell id="50_line" value="" style="line;strokeWidth=1;fillColor=none;align=left;verticalAlign=middle;spacingTop=-1;spacingLeft=3;spacingRight=3;rotatable=0;labelPosition=right;points=[];portConstraint=eastwest;strokeColor=#DB2777;" vertex="1" parent="50">
          <mxGeometry y="148" width="340" height="8" as="geometry" />
        </mxCell>
        <mxCell id="50_meth" value="+ ChiTietHoaDon()&#10;+ tinhThanhTien() : double" style="text;strokeColor=none;fillColor=none;align=left;verticalAlign=top;spacingLeft=8;spacingRight=8;overflow=hidden;rotatable=0;points=[[0,0.5],[1,0.5]];portConstraint=eastwest;whiteSpace=wrap;html=1;fontColor=#0369A1;fontSize=11;fontFamily=monospace;" vertex="1" parent="50">
          <mxGeometry y="156" width="340" height="54" as="geometry" />
        </mxCell>

        <!-- SanPham -->
        <mxCell id="70" value="&amp;lt;b&amp;gt;SanPham&amp;lt;/b&amp;gt;" style="swimlane;fontStyle=0;align=center;verticalAlign=top;childLayout=stackLayout;horizontal=1;startSize=28;horizontalStack=0;resizeParent=1;resizeParentMax=0;resizeLast=0;collapsible=0;marginBottom=0;whiteSpace=wrap;html=1;fillColor=#E0E7FF;strokeColor=#4F46E5;fontColor=#0F172A;rounded=0;" vertex="1" parent="1">
          <mxGeometry x="1120" y="240" width="380" height="310" as="geometry" />
        </mxCell>
        <mxCell id="70_attr" value="- maSanPham : String&#10;- tenSanPham : String&#10;- loaiGiay : String&#10;- thuongHieu : String&#10;- giaNhap : double&#10;- giaBan : double&#10;- chatLieu : String&#10;- trangThai : boolean" style="text;strokeColor=none;fillColor=none;align=left;verticalAlign=top;spacingLeft=8;spacingRight=8;overflow=hidden;rotatable=0;points=[[0,0.5],[1,0.5]];portConstraint=eastwest;whiteSpace=wrap;html=1;fontColor=#1E293B;fontSize=11;fontFamily=monospace;" vertex="1" parent="70">
          <mxGeometry y="28" width="380" height="152" as="geometry" />
        </mxCell>
        <mxCell id="70_line" value="" style="line;strokeWidth=1;fillColor=none;align=left;verticalAlign=middle;spacingTop=-1;spacingLeft=3;spacingRight=3;rotatable=0;labelPosition=right;points=[];portConstraint=eastwest;strokeColor=#4F46E5;" vertex="1" parent="70">
          <mxGeometry y="180" width="380" height="8" as="geometry" />
        </mxCell>
        <mxCell id="70_meth" value="+ SanPham()&#10;+ getMaSanPham() : String&#10;+ getGiaBan() : double&#10;+ getTrangThai() : boolean&#10;+ equals(obj : Object) : boolean&#10;+ hashCode() : int&#10;+ toString() : String" style="text;strokeColor=none;fillColor=none;align=left;verticalAlign=top;spacingLeft=8;spacingRight=8;overflow=hidden;rotatable=0;points=[[0,0.5],[1,0.5]];portConstraint=eastwest;whiteSpace=wrap;html=1;fontColor=#0369A1;fontSize=11;fontFamily=monospace;" vertex="1" parent="70">
          <mxGeometry y="188" width="380" height="122" as="geometry" />
        </mxCell>

        <!-- ChiTietGiay -->
        <mxCell id="60" value="&amp;lt;b&amp;gt;ChiTietGiay&amp;lt;/b&amp;gt;" style="swimlane;fontStyle=0;align=center;verticalAlign=top;childLayout=stackLayout;horizontal=1;startSize=28;horizontalStack=0;resizeParent=1;resizeParentMax=0;resizeLast=0;collapsible=0;marginBottom=0;whiteSpace=wrap;html=1;fillColor=#FFEDD5;strokeColor=#EA580C;fontColor=#0F172A;rounded=0;" vertex="1" parent="1">
          <mxGeometry x="1120" y="750" width="380" height="270" as="geometry" />
        </mxCell>
        <mxCell id="60_attr" value="- maChiTietGiay : String&#10;- sanPham : SanPham&#10;- kichThuoc : int&#10;- mauSac : String&#10;- soLuongTon : int&#10;- hinhAnh : String" style="text;strokeColor=none;fillColor=none;align=left;verticalAlign=top;spacingLeft=8;spacingRight=8;overflow=hidden;rotatable=0;points=[[0,0.5],[1,0.5]];portConstraint=eastwest;whiteSpace=wrap;html=1;fontColor=#1E293B;fontSize=11;fontFamily=monospace;" vertex="1" parent="60">
          <mxGeometry y="28" width="380" height="120" as="geometry" />
        </mxCell>
        <mxCell id="60_line" value="" style="line;strokeWidth=1;fillColor=none;align=left;verticalAlign=middle;spacingTop=-1;spacingLeft=3;spacingRight=3;rotatable=0;labelPosition=right;points=[];portConstraint=eastwest;strokeColor=#EA580C;" vertex="1" parent="60">
          <mxGeometry y="148" width="380" height="8" as="geometry" />
        </mxCell>
        <mxCell id="60_meth" value="+ ChiTietGiay()&#10;+ kiemTraTonKho(sl : int) : boolean&#10;+ giamTonKho(sl : int) : void&#10;+ tangTonKho(sl : int) : void&#10;+ toString() : String" style="text;strokeColor=none;fillColor=none;align=left;verticalAlign=top;spacingLeft=8;spacingRight=8;overflow=hidden;rotatable=0;points=[[0,0.5],[1,0.5]];portConstraint=eastwest;whiteSpace=wrap;html=1;fontColor=#0369A1;fontSize=11;fontFamily=monospace;" vertex="1" parent="60">
          <mxGeometry y="156" width="380" height="114" as="geometry" />
        </mxCell>

        <!-- Edges -->
        <mxCell id="80" value="extends" style="edgeStyle=orthogonalEdgeStyle;rounded=0;orthogonalLoop=1;jettySize=auto;html=1;strokeColor=#0F172A;strokeWidth=1.5;startArrow=none;endArrow=block;endFill=0;exitX=0.5;exitY=0;entryX=0.25;entryY=1;" edge="1" parent="1" source="20" target="10">
          <mxGeometry relative="1" as="geometry" />
        </mxCell>
        <mxCell id="81" value="extends" style="edgeStyle=orthogonalEdgeStyle;rounded=0;orthogonalLoop=1;jettySize=auto;html=1;strokeColor=#0F172A;strokeWidth=1.5;startArrow=none;endArrow=block;endFill=0;exitX=0.5;exitY=0;entryX=0.75;entryY=1;" edge="1" parent="1" source="30" target="10">
          <mxGeometry relative="1" as="geometry" />
        </mxCell>
        <mxCell id="82" value="1          lập           0..*" style="edgeStyle=orthogonalEdgeStyle;rounded=0;orthogonalLoop=1;jettySize=auto;html=1;strokeColor=#0F172A;strokeWidth=1.5;startArrow=none;endArrow=none;exitX=0.35;exitY=1;entryX=0.25;entryY=0;" edge="1" parent="1" source="20" target="40">
          <mxGeometry relative="1" as="geometry" />
        </mxCell>
        <mxCell id="83" value="0..1       mua           0..*" style="edgeStyle=orthogonalEdgeStyle;rounded=0;orthogonalLoop=1;jettySize=auto;html=1;strokeColor=#0F172A;strokeWidth=1.5;startArrow=none;endArrow=none;exitX=0.5;exitY=1;entryX=0.75;entryY=0;" edge="1" parent="1" source="30" target="40">
          <mxGeometry relative="1" as="geometry" />
        </mxCell>
        <mxCell id="84" value="1          chứa          1..*" style="edgeStyle=orthogonalEdgeStyle;rounded=0;orthogonalLoop=1;jettySize=auto;html=1;strokeColor=#0F172A;strokeWidth=1.6;startArrow=diamond;startFill=1;endArrow=none;exitX=1;exitY=0.45;entryX=0;entryY=0.45;" edge="1" parent="1" source="40" target="50">
          <mxGeometry relative="1" as="geometry" />
        </mxCell>
        <mxCell id="85" value="0..*       bán           1" style="edgeStyle=orthogonalEdgeStyle;rounded=0;orthogonalLoop=1;jettySize=auto;html=1;strokeColor=#0F172A;strokeWidth=1.5;startArrow=none;endArrow=none;exitX=1;exitY=0.45;entryX=0;entryY=0.45;" edge="1" parent="1" source="50" target="60">
          <mxGeometry relative="1" as="geometry" />
        </mxCell>
        <mxCell id="86" value="1          gồm           1..*" style="edgeStyle=orthogonalEdgeStyle;rounded=0;orthogonalLoop=1;jettySize=auto;html=1;strokeColor=#0F172A;strokeWidth=1.6;startArrow=diamond;startFill=1;endArrow=none;exitX=0.5;exitY=1;entryX=0.5;entryY=0;" edge="1" parent="1" source="70" target="60">
          <mxGeometry relative="1" as="geometry" />
        </mxCell>
      </root>
    </mxGraphModel>
  </diagram>
</mxfile>
"""
    with open('SoDoLop_QuanLyBanGiay.drawio', 'w', encoding='utf-8') as f:
        f.write(drawio_oop_content)
    print(" [PASS] Đã tạo SoDoLop_QuanLyBanGiay.drawio")

    # 2. SoDoERD_QuanLyBanGiay.drawio (6 bảng CSDL)
    drawio_erd_content = """<?xml version='1.0' encoding='utf-8'?>
<mxfile host="app.diagrams.net" agent="Mozilla/5.0" version="21.6.8" type="device">
  <diagram id="ERD_ShoePOS_DB" name="SoDoERD_QuanLyBanGiay">
    <mxGraphModel dx="1422" dy="850" grid="1" gridSize="10" guides="1" tooltips="1" connect="1" arrows="1" fold="1" page="1" pageScale="1" pageWidth="1750" pageHeight="1300" math="0" shadow="0">
      <root>
        <mxCell id="0" />
        <mxCell id="1" parent="0" />

        <!-- NhanVien -->
        <mxCell id="t_nv" value="&amp;lt;b&amp;gt;NhanVien&amp;lt;/b&amp;gt;" style="swimlane;fontStyle=0;align=center;verticalAlign=top;childLayout=stackLayout;horizontal=1;startSize=28;horizontalStack=0;resizeParent=1;resizeParentMax=0;resizeLast=0;collapsible=0;marginBottom=0;whiteSpace=wrap;html=1;fillColor=#1E3A8A;strokeColor=#1E293B;fontColor=#FFFFFF;rounded=0;" vertex="1" parent="1">
          <mxGeometry x="50" y="80" width="380" height="280" as="geometry" />
        </mxCell>
        <mxCell id="t_nv_cols" value="[PK] maNhanVien VARCHAR(10)&#10;[UQ] soDienThoai VARCHAR(10)&#10;     hoTen NVARCHAR(50)&#10;     ngaySinh DATE&#10;     gioiTinh BIT&#10;     diaChi NVARCHAR(200)&#10;     email VARCHAR(100)&#10;     chucVu NVARCHAR(30)&#10;     luongCoBan DECIMAL(18,0)&#10;     caLamViec NVARCHAR(20)&#10;     matKhau CHAR(64)&#10;     trangThai BIT" style="text;strokeColor=none;fillColor=none;align=left;verticalAlign=top;spacingLeft=8;spacingRight=8;overflow=hidden;rotatable=0;points=[[0,0.5],[1,0.5]];portConstraint=eastwest;whiteSpace=wrap;html=1;fontColor=#0F172A;fontSize=11;fontFamily=monospace;" vertex="1" parent="t_nv">
          <mxGeometry y="28" width="380" height="252" as="geometry" />
        </mxCell>

        <!-- KhachHang -->
        <mxCell id="t_kh" value="&amp;lt;b&amp;gt;KhachHang&amp;lt;/b&amp;gt;" style="swimlane;fontStyle=0;align=center;verticalAlign=top;childLayout=stackLayout;horizontal=1;startSize=28;horizontalStack=0;resizeParent=1;resizeParentMax=0;resizeLast=0;collapsible=0;marginBottom=0;whiteSpace=wrap;html=1;fillColor=#047857;strokeColor=#1E293B;fontColor=#FFFFFF;rounded=0;" vertex="1" parent="1">
          <mxGeometry x="50" y="440" width="380" height="200" as="geometry" />
        </mxCell>
        <mxCell id="t_kh_cols" value="[PK] maKhachHang VARCHAR(10)&#10;[UQ] soDienThoai VARCHAR(10)&#10;     hoTen NVARCHAR(50)&#10;     ngaySinh DATE&#10;     gioiTinh BIT&#10;     diaChi NVARCHAR(200)&#10;     email VARCHAR(100)&#10;     diemTichLuy INT&#10;     hangThanhVien NVARCHAR(20)" style="text;strokeColor=none;fillColor=none;align=left;verticalAlign=top;spacingLeft=8;spacingRight=8;overflow=hidden;rotatable=0;points=[[0,0.5],[1,0.5]];portConstraint=eastwest;whiteSpace=wrap;html=1;fontColor=#0F172A;fontSize=11;fontFamily=monospace;" vertex="1" parent="t_kh">
          <mxGeometry y="28" width="380" height="172" as="geometry" />
        </mxCell>

        <!-- HoaDon -->
        <mxCell id="t_hd" value="&amp;lt;b&amp;gt;HoaDon&amp;lt;/b&amp;gt;" style="swimlane;fontStyle=0;align=center;verticalAlign=top;childLayout=stackLayout;horizontal=1;startSize=28;horizontalStack=0;resizeParent=1;resizeParentMax=0;resizeLast=0;collapsible=0;marginBottom=0;whiteSpace=wrap;html=1;fillColor=#6D28D9;strokeColor=#1E293B;fontColor=#FFFFFF;rounded=0;" vertex="1" parent="1">
          <mxGeometry x="520" y="220" width="430" height="300" as="geometry" />
        </mxCell>
        <mxCell id="t_hd_cols" value="[PK] maHoaDon VARCHAR(10)&#10;[FK] maNhanVien VARCHAR(10)&#10;[FK] maKhachHang VARCHAR(10) (NULL)&#10;     ngayLap DATETIME&#10;     tongTienHang DECIMAL(18,0)&#10;     chietKhau DECIMAL(18,0)&#10;     diemSuDung INT&#10;     tienGiamDiem DECIMAL(18,0)&#10;     tongTien DECIMAL(18,0)&#10;     phuongThucTT NVARCHAR(30)&#10;     tienKhachDua DECIMAL(18,0)&#10;     tienThua DECIMAL(18,0)&#10;     diemCong INT" style="text;strokeColor=none;fillColor=none;align=left;verticalAlign=top;spacingLeft=8;spacingRight=8;overflow=hidden;rotatable=0;points=[[0,0.5],[1,0.5]];portConstraint=eastwest;whiteSpace=wrap;html=1;fontColor=#0F172A;fontSize=11;fontFamily=monospace;" vertex="1" parent="t_hd">
          <mxGeometry y="28" width="430" height="272" as="geometry" />
        </mxCell>

        <!-- ChiTietHoaDon -->
        <mxCell id="t_cthd" value="&amp;lt;b&amp;gt;ChiTietHoaDon&amp;lt;/b&amp;gt;" style="swimlane;fontStyle=0;align=center;verticalAlign=top;childLayout=stackLayout;horizontal=1;startSize=28;horizontalStack=0;resizeParent=1;resizeParentMax=0;resizeLast=0;collapsible=0;marginBottom=0;whiteSpace=wrap;html=1;fillColor=#BE185D;strokeColor=#1E293B;fontColor=#FFFFFF;rounded=0;" vertex="1" parent="1">
          <mxGeometry x="1030" y="270" width="400" height="170" as="geometry" />
        </mxCell>
        <mxCell id="t_cthd_cols" value="[PK][FK] maHoaDon VARCHAR(10)&#10;[PK][FK] maChiTietGiay VARCHAR(10)&#10;         soLuong INT&#10;         donGia DECIMAL(18,0)&#10;         giamGia DECIMAL(18,0)&#10;         thanhTien DECIMAL(18,0)" style="text;strokeColor=none;fillColor=none;align=left;verticalAlign=top;spacingLeft=8;spacingRight=8;overflow=hidden;rotatable=0;points=[[0,0.5],[1,0.5]];portConstraint=eastwest;whiteSpace=wrap;html=1;fontColor=#0F172A;fontSize=11;fontFamily=monospace;" vertex="1" parent="t_cthd">
          <mxGeometry y="28" width="400" height="142" as="geometry" />
        </mxCell>

        <!-- SanPham -->
        <mxCell id="t_sp" value="&amp;lt;b&amp;gt;SanPham&amp;lt;/b&amp;gt;" style="swimlane;fontStyle=0;align=center;verticalAlign=top;childLayout=stackLayout;horizontal=1;startSize=28;horizontalStack=0;resizeParent=1;resizeParentMax=0;resizeLast=0;collapsible=0;marginBottom=0;whiteSpace=wrap;html=1;fillColor=#2563EB;strokeColor=#1E293B;fontColor=#FFFFFF;rounded=0;" vertex="1" parent="1">
          <mxGeometry x="1330" y="80" width="380" height="220" as="geometry" />
        </mxCell>
        <mxCell id="t_sp_cols" value="[PK] maSanPham VARCHAR(10)&#10;     tenSanPham NVARCHAR(100)&#10;     loaiGiay NVARCHAR(50)&#10;     thuongHieu NVARCHAR(50)&#10;     giaNhap DECIMAL(18,0)&#10;     giaBan DECIMAL(18,0)&#10;     chatLieu NVARCHAR(50)&#10;     trangThai BIT" style="text;strokeColor=none;fillColor=none;align=left;verticalAlign=top;spacingLeft=8;spacingRight=8;overflow=hidden;rotatable=0;points=[[0,0.5],[1,0.5]];portConstraint=eastwest;whiteSpace=wrap;html=1;fontColor=#0F172A;fontSize=11;fontFamily=monospace;" vertex="1" parent="t_sp">
          <mxGeometry y="28" width="380" height="192" as="geometry" />
        </mxCell>

        <!-- ChiTietGiay -->
        <mxCell id="t_ctg" value="&amp;lt;b&amp;gt;ChiTietGiay&amp;lt;/b&amp;gt;" style="swimlane;fontStyle=0;align=center;verticalAlign=top;childLayout=stackLayout;horizontal=1;startSize=28;horizontalStack=0;resizeParent=1;resizeParentMax=0;resizeLast=0;collapsible=0;marginBottom=0;whiteSpace=wrap;html=1;fillColor=#C2410C;strokeColor=#1E293B;fontColor=#FFFFFF;rounded=0;" vertex="1" parent="1">
          <mxGeometry x="1330" y="420" width="380" height="200" as="geometry" />
        </mxCell>
        <mxCell id="t_ctg_cols" value="[PK] maChiTietGiay VARCHAR(10)&#10;[FK] maSanPham VARCHAR(10)&#10;[UQ] (maSanPham, kichThuoc, mauSac)&#10;     kichThuoc INT&#10;     mauSac NVARCHAR(30)&#10;     soLuongTon INT&#10;     hinhAnh NVARCHAR(255)" style="text;strokeColor=none;fillColor=none;align=left;verticalAlign=top;spacingLeft=8;spacingRight=8;overflow=hidden;rotatable=0;points=[[0,0.5],[1,0.5]];portConstraint=eastwest;whiteSpace=wrap;html=1;fontColor=#0F172A;fontSize=11;fontFamily=monospace;" vertex="1" parent="t_ctg">
          <mxGeometry y="28" width="380" height="172" as="geometry" />
        </mxCell>

        <!-- Foreign Keys -->
        <mxCell id="e_nv_hd" value="1             0..*" style="edgeStyle=orthogonalEdgeStyle;rounded=0;orthogonalLoop=1;jettySize=auto;html=1;strokeColor=#1E293B;strokeWidth=1.5;startArrow=none;endArrow=ERmany;exitX=1;exitY=0.4;entryX=0;entryY=0.3;" edge="1" parent="1" source="t_nv" target="t_hd">
          <mxGeometry relative="1" as="geometry" />
        </mxCell>
        <mxCell id="e_kh_hd" value="0..1          0..*" style="edgeStyle=orthogonalEdgeStyle;rounded=0;orthogonalLoop=1;jettySize=auto;html=1;strokeColor=#1E293B;strokeWidth=1.5;startArrow=none;endArrow=ERmany;exitX=1;exitY=0.4;entryX=0;entryY=0.8;" edge="1" parent="1" source="t_kh" target="t_hd">
          <mxGeometry relative="1" as="geometry" />
        </mxCell>
        <mxCell id="e_hd_cthd" value="1             1..* (CASCADE)" style="edgeStyle=orthogonalEdgeStyle;rounded=0;orthogonalLoop=1;jettySize=auto;html=1;strokeColor=#1E293B;strokeWidth=1.6;startArrow=none;endArrow=ERmany;exitX=1;exitY=0.5;entryX=0;entryY=0.5;" edge="1" parent="1" source="t_hd" target="t_cthd">
          <mxGeometry relative="1" as="geometry" />
        </mxCell>
        <mxCell id="e_sp_ctg" value="1             1..*" style="edgeStyle=orthogonalEdgeStyle;rounded=0;orthogonalLoop=1;jettySize=auto;html=1;strokeColor=#1E293B;strokeWidth=1.6;startArrow=none;endArrow=ERmany;exitX=0.5;exitY=1;entryX=0.5;entryY=0;" edge="1" parent="1" source="t_sp" target="t_ctg">
          <mxGeometry relative="1" as="geometry" />
        </mxCell>
        <mxCell id="e_ctg_cthd" value="1             0..*" style="edgeStyle=orthogonalEdgeStyle;rounded=0;orthogonalLoop=1;jettySize=auto;html=1;strokeColor=#1E293B;strokeWidth=1.5;startArrow=none;endArrow=ERmany;exitX=0;exitY=0.5;entryX=0.75;entryY=1;" edge="1" parent="1" source="t_ctg" target="t_cthd">
          <mxGeometry relative="1" as="geometry" />
        </mxCell>
      </root>
    </mxGraphModel>
  </diagram>
</mxfile>
"""
    with open('SoDoERD_QuanLyBanGiay.drawio', 'w', encoding='utf-8') as f:
        f.write(drawio_erd_content)
    print(" [PASS] Đã tạo SoDoERD_QuanLyBanGiay.drawio")


if __name__ == '__main__':
    generate_oop_class_diagram()
    generate_erd_diagram()
    generate_drawio_files()
    print("=== TẤT CẢ SƠ ĐỒ ĐÃ ĐƯỢC SINH THÀNH CÔNG VỚI CHUẨN ĐỒ HỌA CAO NHẤT ===")
